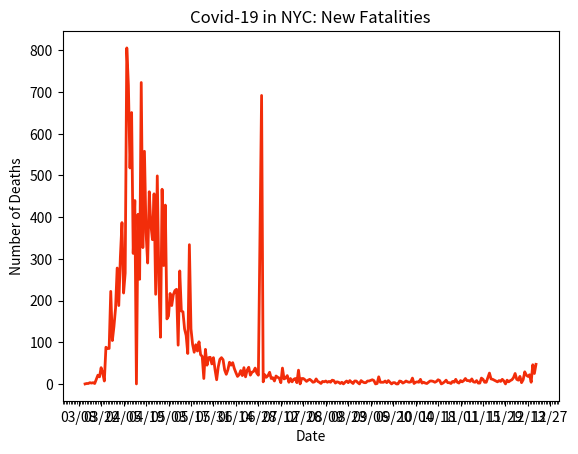

Source code (Python):
import datetime
import matplotlib.pyplot as plt
import matplotlib.dates as mdates
import matplotlib.ticker as ticker
from matplotlib.dates import MO, TU, WE, TH, FR, SA, SU

dates = ['3/12/2020', '3/13/2020', '3/14/2020', '3/15/2020', '3/16/2020', '3/17/2020', '3/18/2020', '3/19/2020', '3/20/2020', '3/21/2020', '3/22/2020', '3/23/2020', '3/24/2020', '3/25/2020', '3/26/2020', '3/27/2020', '3/28/2020', '3/29/2020', '3/30/2020', '3/31/2020', '4/1/2020', '4/2/2020', '4/3/2020', '4/4/2020', '4/5/2020', '4/6/2020', '4/7/2020', '4/8/2020', '4/9/2020', '4/10/2020', '4/11/2020', '4/12/2020', '4/13/2020', '4/14/2020', '4/15/2020', '4/16/2020', '4/17/2020', '4/18/2020', '4/19/2020', '4/20/2020', '4/21/2020', '4/22/2020', '4/23/2020', '4/24/2020', '4/25/2020', '4/26/2020', '4/27/2020', '4/28/2020', '4/29/2020', '4/30/2020', '5/1/2020', '5/2/2020', '5/3/2020', '5/4/2020', '5/5/2020', '5/6/2020', '5/7/2020', '5/8/2020', '5/9/2020', '5/10/2020', '5/11/2020', '5/12/2020', '5/13/2020', '5/14/2020', '5/15/2020', '5/16/2020', '5/17/2020', '5/18/2020', '5/19/2020', '5/20/2020', '5/21/2020', '5/22/2020', '5/23/2020', '5/24/2020', '5/25/2020', '5/26/2020', '5/27/2020', '5/28/2020', '5/29/2020', '5/30/2020', '5/31/2020', '6/1/2020', '6/2/2020', '6/3/2020', '6/4/2020', '6/5/2020', '6/6/2020', '6/7/2020', '6/8/2020', '6/9/2020', '6/10/2020', '6/11/2020', '6/12/2020', '6/13/2020', '6/14/2020', '6/15/2020', '6/16/2020', '6/17/2020', '6/18/2020', '6/19/2020', '6/20/2020', '6/21/2020', '6/22/2020', '6/23/2020', '6/24/2020', '6/25/2020', '6/26/2020', '6/27/2020', '6/28/2020', '6/30/2020', '7/01/2020', '7/02/2020', '7/03/2020', '7/04/2020', '7/05/2020', '7/06/2020', '7/07/2020',
         '7/08/2020', '7/09/2020', '7/10/2020', '7/11/2020', '7/12/2020', '7/13/2020', '7/14/2020', '7/15/2020', '7/16/2020', '7/17/2020', '7/18/2020', '7/19/2020', '7/20/2020', '7/21/2020', '7/22/2020', '7/23/2020', '7/24/2020', '7/25/2020', '7/26/2020', '7/27/2020', '7/28/2020', '7/29/2020', '7/30/2020', '7/31/2020', '8/01/2020', '8/02/2020', '8/03/2020', '8/04/2020', '8/05/2020', '8/06/2020', '8/07/2020', '8/08/2020', '8/09/2020', '8/10/2020', '8/11/2020', '8/12/2020', '8/13/2020', '8/14/2020', '8/15/2020', '8/16/2020', '8/17/2020', '8/18/2020', '8/19/2020', '8/20/2020', '8/21/2020', '8/22/2020', '8/23/2020', '8/24/2020', '8/25/2020', '8/26/2020', '8/27/2020', '8/28/2020', '8/29/2020', '8/30/2020', '8/31/2020', '9/01/2020', '9/02/2020', '9/3/2020', '9/4/2020', '9/5/2020', '9/7/2020', '9/08/2020', '9/09/2020', '9/10/2020', '9/11/2020', '9/12/2020', '9/14/2020', '9/15/2020', '9/16/2020', '9/17/2020', '9/18/2020', '9/19/2020', '9/20/2020', '9/21/2020', '9/22/2020', '9/23/2020', '9/24/2020', '9/25/2020', '9/26/2020', '9/27/2020', '9/28/2020', '9/29/2020', '9/30/2020', '10/01/2020', '10/02/2020', '10/03/2020', '10/04/2020', '10/05/2020', '10/06/2020', '10/07/2020', '10/08/2020', '10/09/2020', '10/10/2020', '10/11/2020', '10/12/2020', '10/13/2020', '10/14/2020', '10/15/2020', '10/16/2020', '10/17/2020', '10/18/2020', '10/19/2020', '10/20/2020', '10/21/2020', '10/22/2020', '10/23/2020', '10/24/2020', '10/25/2020', '10/26/2020', '10/27/2020', '10/28/2020', '10/29/2020', '10/30/2020', '10/31/2020', '11/01/2020', '11/02/2020', '11/03/2020', '11/04/2020', '11/05/2020', '11/06/2020', '11/07/2020', '11/08/2020', '11/09/2020', '11/10/2020', '11/11/2020', '11/12/2020', '11/13/2020', '11/14/2020', '11/15/2020', '11/16/2020', '11/17/2020', '11/18/2020', '11/19/2020', '11/20/2020', '11/21/2020', '11/22/2020', '11/23/2020', '11/24/2020', '11/25/2020', '11/26/2020', '11/27/2020', '11/28/2020', '11/29/2020', '11/30/2020', '12/01/2020', '12/02/2020', '12/03/2020', '12/04/2020', '12/05/2020', '12/06/2020', '12/07/2020', '12/08/2020', '12/09/2020', '12/10/2020', '12/11/2020', '12/12/2020', '12/13/2020', '12/14/2020', '12/15/2020', '12/16/2020', '12/17/2020', '12/18/2020']

# format dates
x_values = [datetime.datetime.strptime(d, "%m/%d/%Y").date() for d in dates]
ax = plt.gca()
formatter = mdates.DateFormatter("%m/%d")
ax.xaxis.set_major_formatter(formatter)

# create x-axis
ax.xaxis.set_major_locator(mdates.WeekdayLocator(
    byweekday=(MO, TU, WE, TH, FR, SA, SU), interval=14))
# minor tick = daily
ax.xaxis.set_minor_locator(mdates.WeekdayLocator(
    byweekday=(MO, TU, WE, TH, FR, SA, SU)))

# format y-axis
ax.get_yaxis().set_major_formatter(
    ticker.FuncFormatter(lambda x, pos: format(int(x), ',')))

# new deaths by day
new_deaths = [0, 1, 1, 3, 2, 3, 1, 11, 21, 17, 39, 26, 7, 88, 85, 85, 222, 104, 138, 182, 278, 188, 305, 387, 218, 266, 806, 716, 518, 651, 313, 440, 0, 407, 251, 723, 327, 558, 363, 290, 461, 382, 346, 456, 215, 499, 248, 112, 467, 284, 429, 156, 163, 217, 188, 214, 224, 227, 93, 271, 175, 173, 132, 116, 73, 334, 132, 95, 76, 94, 79, 101, 70, 66, 13, 83, 45, 63, 64, 48, 63, 34, 10, 41, 59, 63, 58, 33, 23, 34, 52, 45, 51, 37, 27, 18, 22,
              32, 20, 39, 17, 33, 40, 21, 28, 30, 38, 26, 21, 692, 5, 22, 16, 20, 28, 13, 15, 7, 19, 16, 14, 3, 38, 12, 14, 20, 4, 13, 5, 11, 13, 3, 33, 0, 13, 13, 10, 6, 9, 11, 8, 4, 5, 12, 6, 4, 1, 6, 5, 7, 4, 6, 4, 9, 8, 2, 5, 4, 1, 4, 0, 4, 7, 3, 8, 4, 1, 7, 7, 3, 0, 8, 5, 3, 3, 7, 7, 10, 8, 0, 1, 17, 4, 4, 7, 3, 8, 4, 0, 3, 3, 0, 0, 7, 6, 2, 4, 7, 5, 4, 5, 14, 1, 4, 5, 4, 11, 2, 4, 2, 1, 4, 7, 7, 6, 4, 6, 10, 8, 0, 2, 5, 9, 3, 3, 1, 6, 4, 11, 4, 2, 8, 5, 8, 13, 8, 8, 6, 12, 5, 4, 8, 2, 2, 14, 11, 4, 4, 15, 26, 12, 11, 9, 7, 5, 8, 6, 11, 7, 0, 9, 5, 8, 10, 15, 25, 11, 9, 18, 3, 10, 29, 21, 18, 22, 4, 46, 25, 47]

# text labels
plt.title('Covid-19 in NYC: New Fatalities')
plt.xlabel('Date')
plt.ylabel('Number of Deaths')

# create the graph
plt.plot(x_values, new_deaths, color='#f22d0a', linewidth=2)

plt.show()
